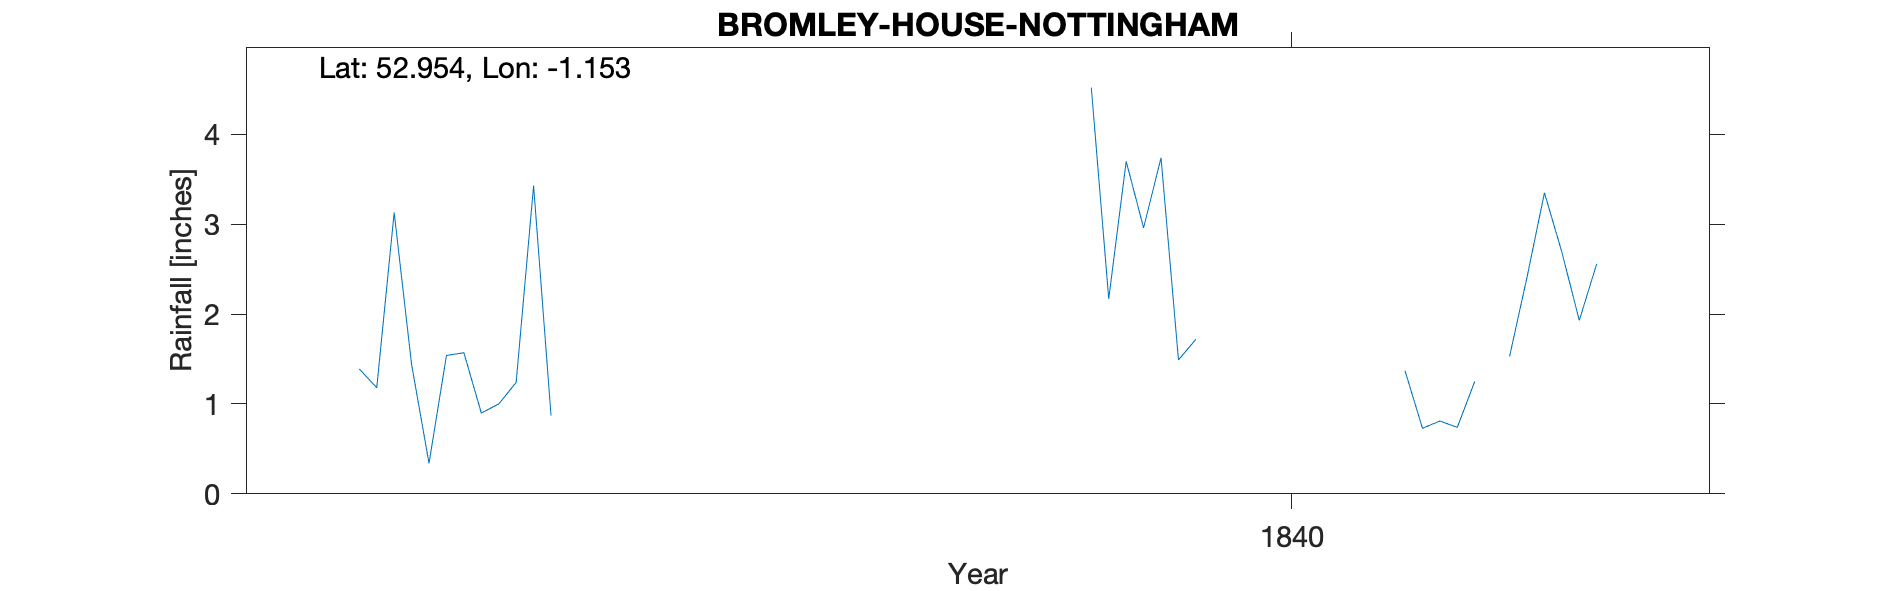

Source data for this figure (header and first rows):
BROMLEY HOUSE NOTTINGHAM, , , , , , , , , , , , , , , , , , , , , , , 
Grid ref, SK569399, Long, -1.153, Lat, 52.95, Elevation, 150, ft, , , , , , , , , , , , , , , 
Station no, RR1152, , , , , , , , , , , , , , , , , , , , , , 
, 1830, 1831, 1832, 1833, 1834, 1835, 1836, 1837, 1838, 1839, 1840, 1841, 1842, 1843, 1844, 1845, 1846, 1847, 1848, 1849, , , 
January, , , , , , , 1.39, , , , 1.72, 1.37, , , , , , , , , , , 
February, , , , , , , 1.18, , , , , 0.73, , , , , , , , , , , 
March, , , , , , , 3.13, , , , , 0.81, , , , , , , , , , , 
April, , , , , , , 1.44, , , , , 0.74, , , , , , , , , , , 
May, , , , , , , 0.34, , , , , 1.25, , , , , , , , , , , 
June, , , , , , , 1.54, , , , , , , , , , , , , , , , 
July, , , , , , , 1.57, , , 4.52, , 1.53, , , , , , , , , , , 
August, , , , , , , 0.9, , , 2.17, , 2.41, , , , , , , , , , , 
September, , , , , , , 1, , , 3.7, , 3.35, , , , , , , , , , , 
October, , , , , , , 1.24, , , 2.96, , 2.69, , , , , , , , , , , 
November, , , , , , , 3.43, , , 3.74, , 1.93, , , , , , , , , , , 
December, , , , , , , 0.87, , , 1.49, , 2.56, , , , , , , , , , , 
Total, , , , , , , 18.03, , , , , , , , , , , , , , , , 
